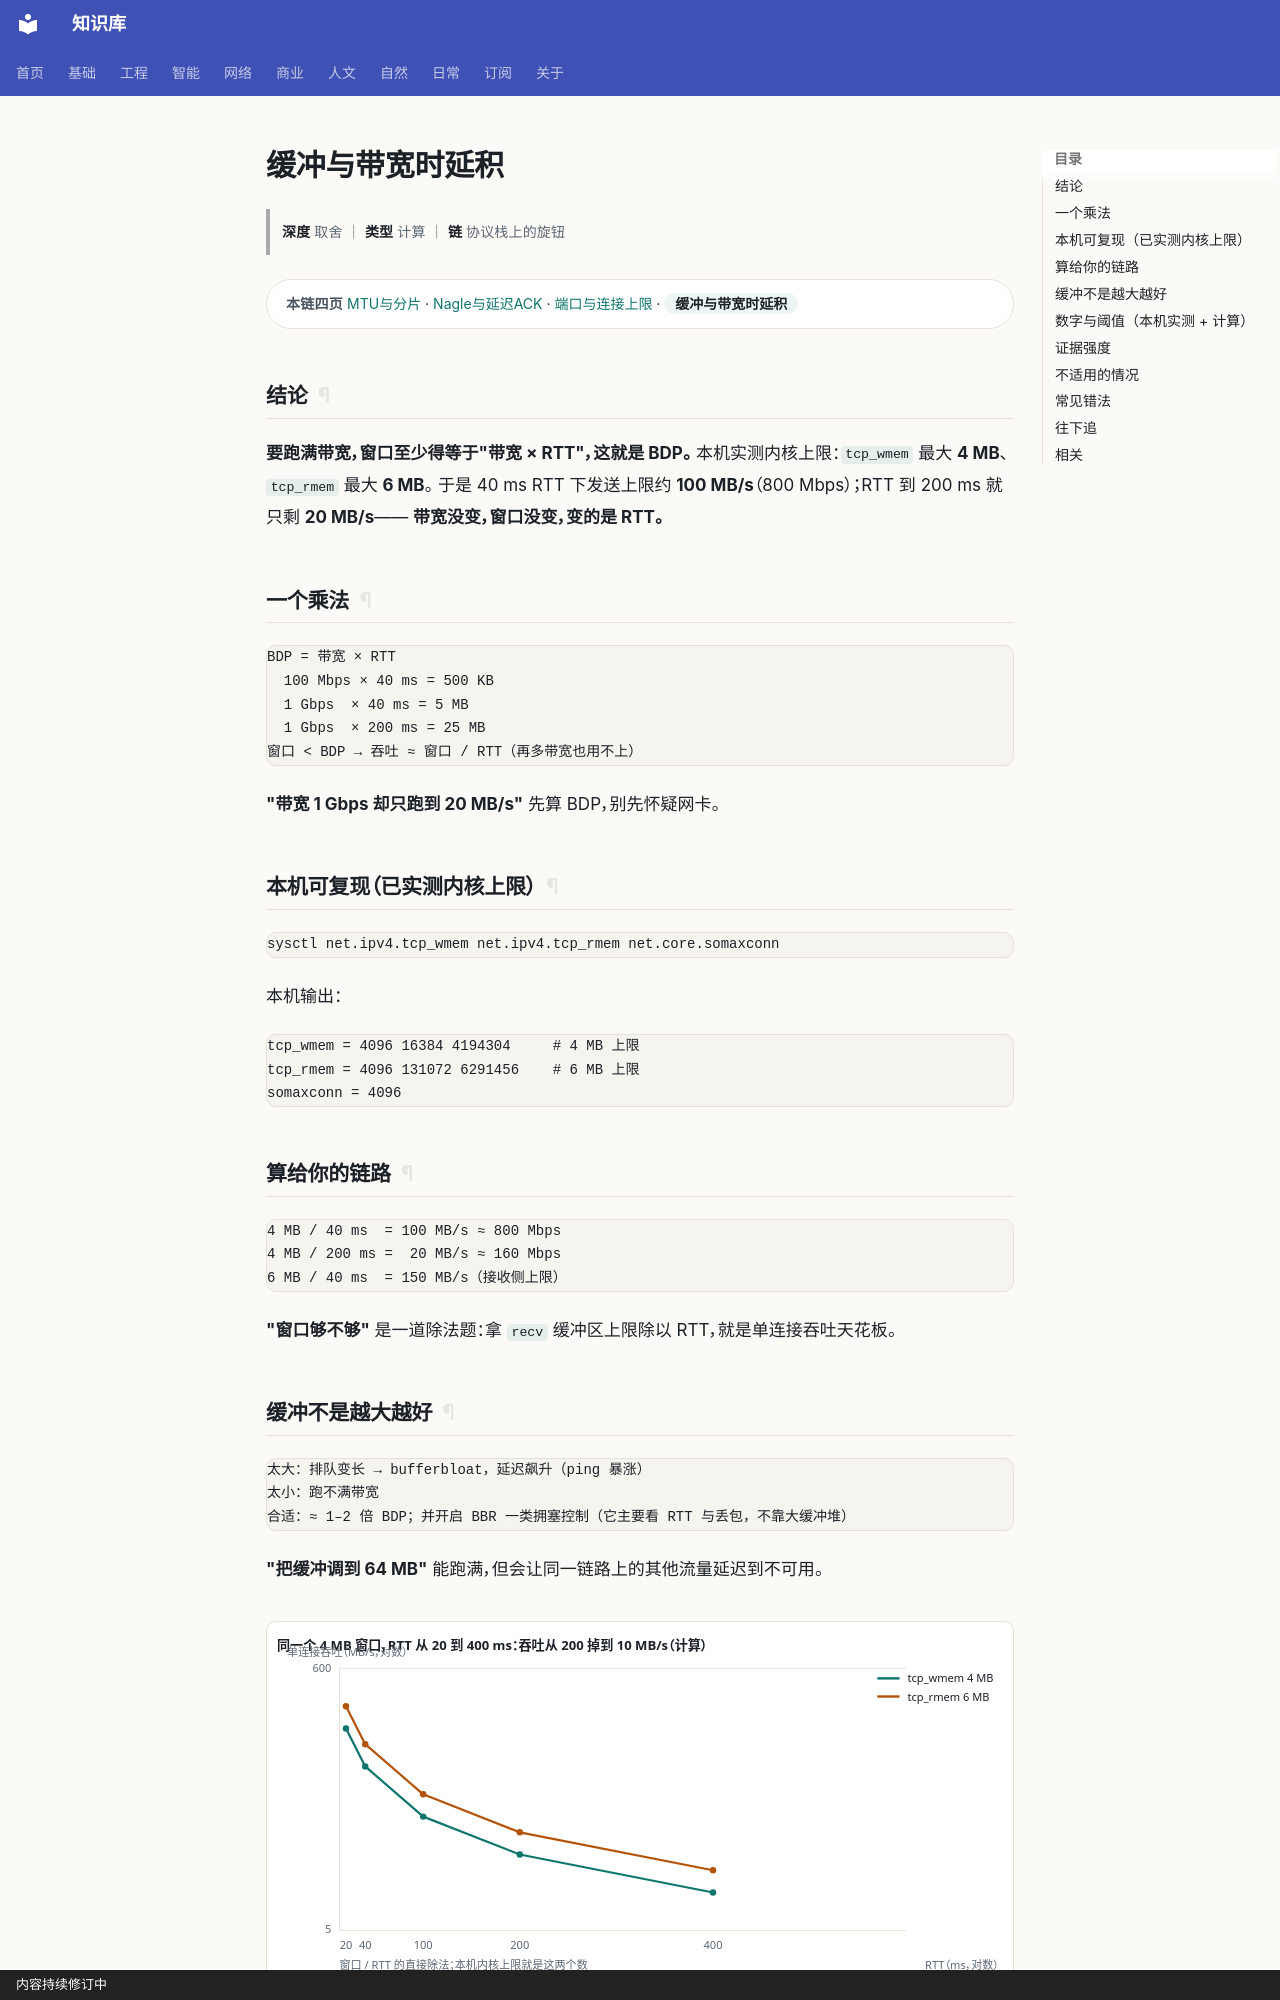

repository: gh503/kb · page: 网络/TCP-IP/缓冲与带宽时延积/index.html · generator: mkdocs · copyright: 内容持续修订中

# 缓冲与带宽时延积

> **深度** 取舍 ｜ **类型** 计算 ｜ **链** 协议栈上的旋钮

<div class="kb-chain" markdown>
<span class="kb-chain__label">本链四页</span> [MTU与分片](MTU与分片.md) · [Nagle与延迟ACK](Nagle与延迟ACK.md) · [端口与连接上限](端口与连接上限.md) · <span class="kb-chain__now">缓冲与带宽时延积</span>
</div>

## 结论

**要跑满带宽，窗口至少得等于"带宽 × RTT"，这就是 BDP。**
本机实测内核上限：`tcp_wmem` 最大 **4 MB**、`tcp_rmem` 最大 **6 MB**。
于是 40 ms RTT 下发送上限约 **100 MB/s**（800 Mbps）；RTT 到 200 ms 就只剩 **20 MB/s**——
**带宽没变，窗口没变，变的是 RTT。**

## 一个乘法

```text
BDP = 带宽 × RTT
  100 Mbps × 40 ms = 500 KB
  1 Gbps  × 40 ms = 5 MB
  1 Gbps  × 200 ms = 25 MB
窗口 < BDP → 吞吐 ≈ 窗口 / RTT（再多带宽也用不上）
```

**"带宽 1 Gbps 却只跑到 20 MB/s"** 先算 BDP，别先怀疑网卡。

## 本机可复现（已实测内核上限）

```bash
sysctl net.ipv4.tcp_wmem net.ipv4.tcp_rmem net.core.somaxconn
```

本机输出：

```text
tcp_wmem = 4096 16384 4194304     # 4 MB 上限
tcp_rmem = 4096 131072 6291456    # 6 MB 上限
somaxconn = 4096
```

## 算给你的链路

```text
4 MB / 40 ms  = 100 MB/s ≈ 800 Mbps
4 MB / 200 ms =  20 MB/s ≈ 160 Mbps
6 MB / 40 ms  = 150 MB/s（接收侧上限）
```

**"窗口够不够"** 是一道除法题：拿 `recv` 缓冲区上限除以 RTT，就是单连接吞吐天花板。
